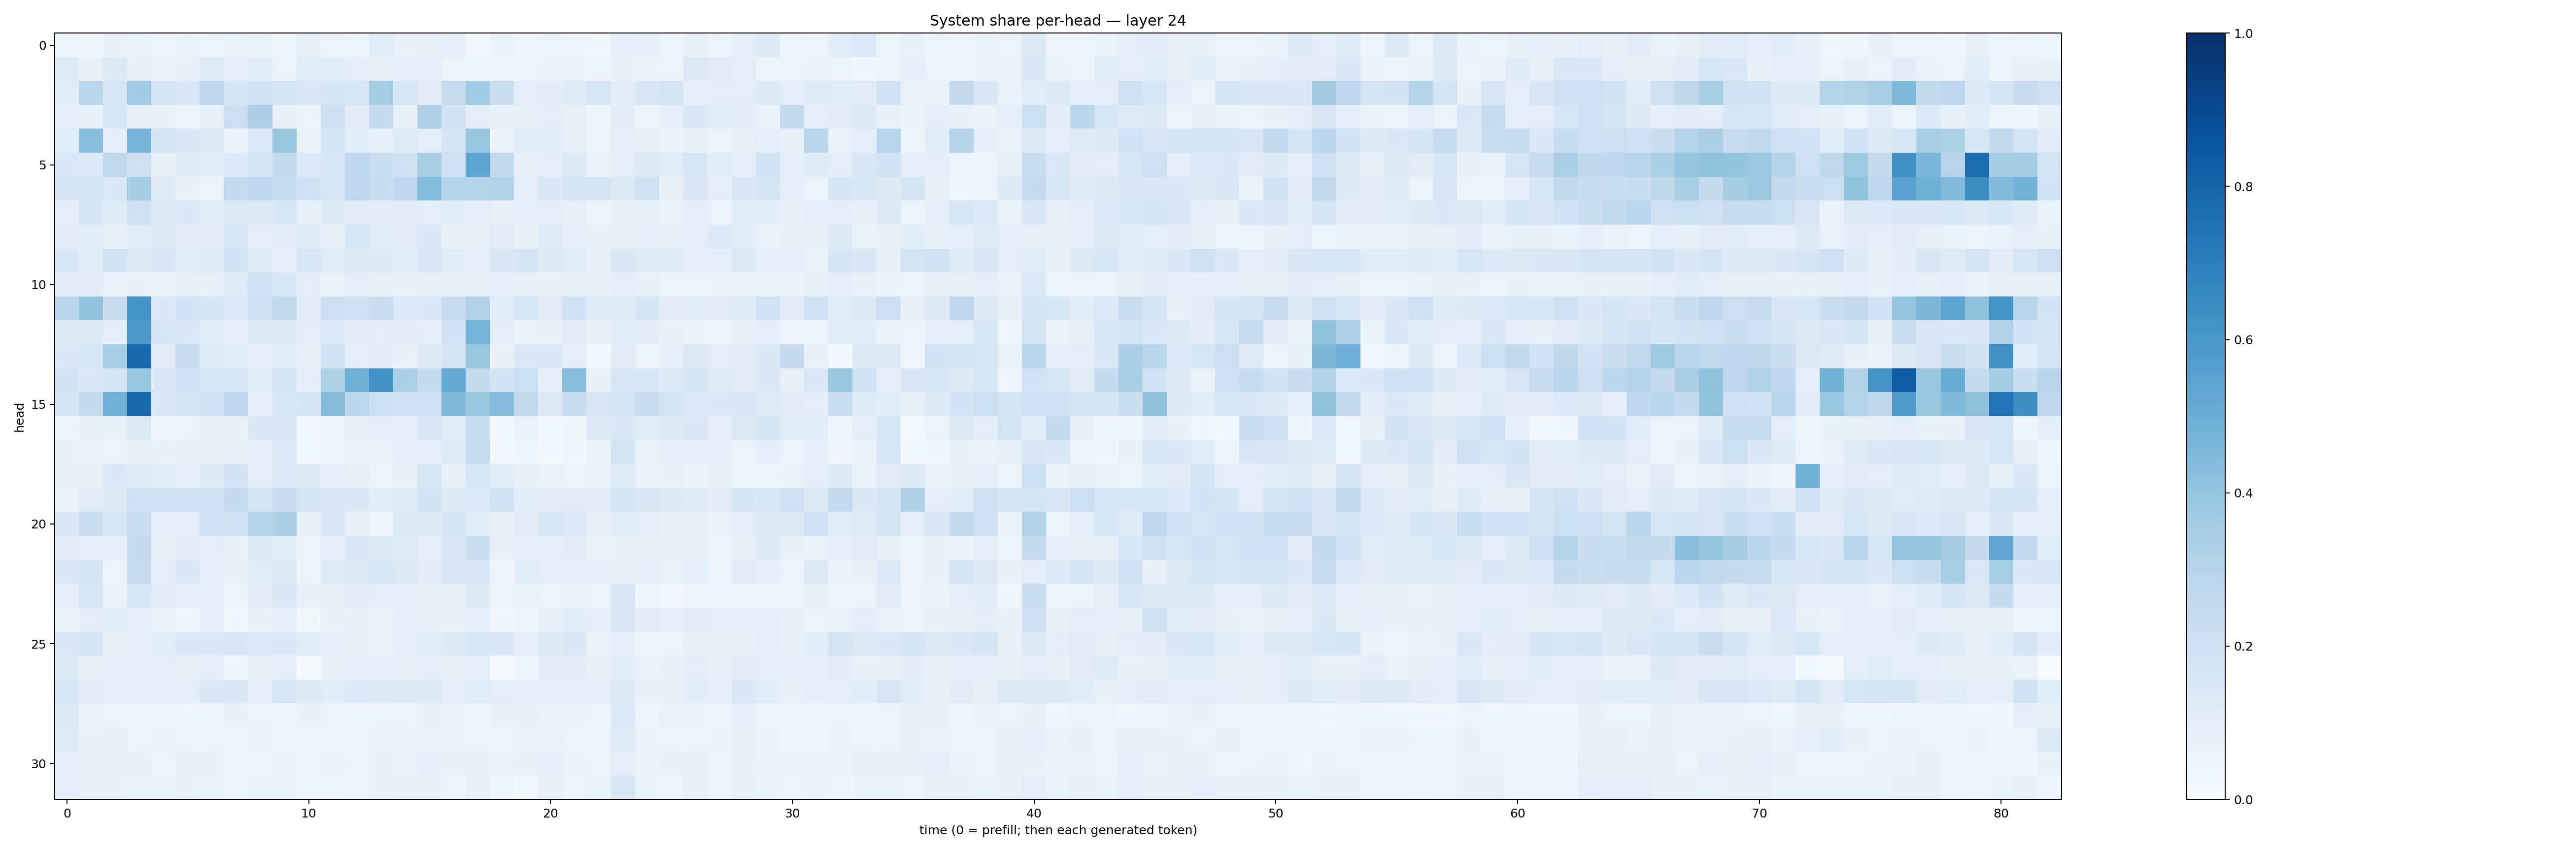

Data behind this chart, as committed beside it:
0.053333912, 0.04131575, 0.07451014, 0.06981497, 0.052332465, 0.062669866, 0.0550089, 0.06944317, 0.06317894, 0.043996632, 0.08284202, 0.057938036, 0.052714877, 0.1150518, 0.07710106, 0.07917549, 0.08671928, 0.030907419, 0.06596799, 0.043965936, 0.056513727, 0.04908421, 0.03635462, 0.09286805
0.1181, 0.07047, 0.1233, 0.07945, 0.06467, 0.07381, 0.1187, 0.09773, 0.1082, 0.0606, 0.1139, 0.107, 0.09718, 0.07617, 0.09159, 0.08778, 0.05187, 0.05252, 0.05897, 0.05437, 0.06416, 0.06549, 0.04839, 0.0742
0.1169, 0.2809, 0.1626, 0.3636, 0.165, 0.1429, 0.2662, 0.1685, 0.1869, 0.1759, 0.1418, 0.168, 0.1634, 0.3536, 0.1611, 0.1127, 0.2388, 0.3669, 0.2196, 0.09551, 0.1037, 0.1209, 0.1558, 0.1029
0.0981, 0.08575, 0.1597, 0.08539, 0.08518, 0.06185, 0.08467, 0.2166, 0.3274, 0.0736, 0.05781, 0.2123, 0.1042, 0.2469, 0.07646, 0.3171, 0.1818, 0.09874, 0.07322, 0.07596, 0.09697, 0.08255, 0.05457, 0.1018
0.116, 0.4324, 0.09318, 0.4749, 0.1786, 0.146, 0.1296, 0.06606, 0.1365, 0.3848, 0.06517, 0.1655, 0.1061, 0.08471, 0.1186, 0.09911, 0.1756, 0.3882, 0.06968, 0.1079, 0.107, 0.08417, 0.05992, 0.08759
0.1436, 0.1358, 0.2646, 0.2066, 0.08558, 0.118, 0.1082, 0.134, 0.1662, 0.2556, 0.1336, 0.1598, 0.2661, 0.2244, 0.1973, 0.3384, 0.2065, 0.5372, 0.2563, 0.08151, 0.09131, 0.1226, 0.06756, 0.09394
0.1648, 0.1727, 0.1437, 0.3488, 0.1194, 0.07079, 0.04963, 0.2561, 0.2737, 0.2358, 0.2042, 0.1606, 0.2766, 0.232, 0.2694, 0.4403, 0.2978, 0.3067, 0.3105, 0.08954, 0.1385, 0.1709, 0.1763, 0.1327
0.09768, 0.1711, 0.1204, 0.2078, 0.1251, 0.1397, 0.1158, 0.1323, 0.1227, 0.1556, 0.08044, 0.124, 0.1122, 0.1117, 0.104, 0.09522, 0.109, 0.1001, 0.0807, 0.08821, 0.09027, 0.08533, 0.06012, 0.07332
0.1126, 0.1161, 0.07248, 0.1146, 0.1257, 0.1027, 0.1119, 0.1585, 0.09116, 0.1022, 0.1199, 0.08493, 0.1572, 0.1145, 0.1108, 0.1389, 0.07786, 0.07476, 0.1121, 0.08576, 0.1184, 0.0908, 0.07945, 0.07972
0.1544, 0.1159, 0.1888, 0.1296, 0.1507, 0.1137, 0.1207, 0.1869, 0.1193, 0.08807, 0.1564, 0.1149, 0.1257, 0.1214, 0.1057, 0.1428, 0.1157, 0.09009, 0.1516, 0.1643, 0.1237, 0.1087, 0.07326, 0.14
0.1047, 0.103, 0.07026, 0.07811, 0.06854, 0.07985, 0.08428, 0.1196, 0.1876, 0.1545, 0.09863, 0.06847, 0.09869, 0.08276, 0.07241, 0.08521, 0.07752, 0.08169, 0.09138, 0.07785, 0.07387, 0.08171, 0.08481, 0.1015
0.2795, 0.3993, 0.2268, 0.6164, 0.1398, 0.1807, 0.1699, 0.1352, 0.2113, 0.2633, 0.1111, 0.2127, 0.1985, 0.2249, 0.135, 0.1408, 0.2347, 0.3135, 0.1085, 0.1565, 0.113, 0.1995, 0.1182, 0.1179
0.1321, 0.1258, 0.09395, 0.597, 0.1625, 0.1463, 0.1072, 0.09029, 0.1309, 0.1314, 0.09807, 0.1337, 0.1051, 0.09757, 0.1038, 0.08601, 0.1798, 0.4764, 0.09431, 0.06904, 0.07933, 0.1113, 0.07524, 0.1057
0.1395, 0.1638, 0.3431, 0.7856, 0.1023, 0.228, 0.1178, 0.1166, 0.08766, 0.1163, 0.08527, 0.1906, 0.08905, 0.1022, 0.07235, 0.1292, 0.1737, 0.39, 0.07705, 0.1391, 0.142, 0.08782, 0.0292, 0.1035
0.1875, 0.14, 0.1675, 0.3833, 0.1458, 0.2059, 0.1578, 0.162, 0.116, 0.1736, 0.09329, 0.3238, 0.4918, 0.6215, 0.3293, 0.2434, 0.5168, 0.2528, 0.1867, 0.2187, 0.09095, 0.4259, 0.07585, 0.1496
0.178, 0.2531, 0.4787, 0.7783, 0.1415, 0.1751, 0.1989, 0.2679, 0.09327, 0.1537, 0.1701, 0.435, 0.2867, 0.217, 0.2107, 0.2101, 0.4472, 0.3838, 0.4374, 0.2592, 0.1322, 0.2368, 0.1487, 0.1641
0.04758, 0.07723, 0.07063, 0.1255, 0.04332, 0.05258, 0.07302, 0.07206, 0.1438, 0.1474, 0.02611, 0.04058, 0.07979, 0.09218, 0.08664, 0.1405, 0.1064, 0.2284, 0.02558, 0.07009, 0.03087, 0.03579, 0.1211, 0.1475
0.08006, 0.06658, 0.05958, 0.08563, 0.07386, 0.08214, 0.0846, 0.08117, 0.09122, 0.1352, 0.02596, 0.05369, 0.07025, 0.06562, 0.09662, 0.08752, 0.1205, 0.2377, 0.02868, 0.03741, 0.01875, 0.0318, 0.06997, 0.1795
0.07502, 0.08118, 0.1392, 0.1196, 0.1056, 0.09309, 0.1237, 0.1834, 0.09608, 0.1349, 0.1228, 0.09285, 0.08131, 0.05935, 0.07142, 0.1572, 0.08087, 0.1569, 0.1085, 0.07838, 0.06737, 0.06074, 0.06825, 0.12
0.06822, 0.1122, 0.1232, 0.2014, 0.2068, 0.2014, 0.2093, 0.247, 0.1772, 0.2272, 0.1642, 0.1462, 0.1471, 0.1149, 0.1206, 0.1937, 0.1249, 0.1337, 0.1932, 0.1062, 0.1115, 0.1123, 0.1125, 0.1716
0.1457, 0.2216, 0.1562, 0.2263, 0.1007, 0.1009, 0.1997, 0.1963, 0.2973, 0.3255, 0.08141, 0.1452, 0.07766, 0.04553, 0.1255, 0.1253, 0.1656, 0.1136, 0.0704, 0.1094, 0.1539, 0.1346, 0.07189, 0.115
0.1104, 0.1009, 0.09723, 0.2423, 0.0826, 0.105, 0.09613, 0.07617, 0.1227, 0.107, 0.04884, 0.09289, 0.1417, 0.129, 0.1195, 0.09621, 0.1383, 0.2258, 0.07517, 0.09693, 0.09248, 0.1115, 0.06493, 0.07358
0.1484, 0.172, 0.05161, 0.2352, 0.08876, 0.1417, 0.08654, 0.07173, 0.1167, 0.1269, 0.0502, 0.1175, 0.1304, 0.1614, 0.126, 0.1035, 0.1515, 0.1498, 0.05014, 0.1087, 0.09701, 0.08988, 0.08882, 0.08187
0.09888, 0.1593, 0.07007, 0.1532, 0.1115, 0.09744, 0.08828, 0.05285, 0.1096, 0.1459, 0.07586, 0.08144, 0.1045, 0.08998, 0.0992, 0.07493, 0.07207, 0.1314, 0.06177, 0.07007, 0.06039, 0.06301, 0.0523, 0.1454
0.06959, 0.09967, 0.1157, 0.09239, 0.06367, 0.04667, 0.09836, 0.0369, 0.071, 0.08675, 0.02118, 0.07201, 0.07515, 0.06633, 0.09221, 0.07627, 0.07667, 0.09459, 0.03135, 0.04799, 0.08588, 0.108, 0.09276, 0.1453
0.1406, 0.1654, 0.08576, 0.0964, 0.1146, 0.1368, 0.1404, 0.1494, 0.1361, 0.1404, 0.1088, 0.08837, 0.08569, 0.0637, 0.0901, 0.1146, 0.1304, 0.1535, 0.1473, 0.09967, 0.1328, 0.1463, 0.06583, 0.09278
0.1226, 0.08433, 0.09264, 0.0951, 0.09954, 0.08005, 0.09081, 0.04158, 0.08262, 0.09233, 0.01025, 0.07906, 0.09231, 0.09023, 0.08037, 0.09463, 0.08114, 0.09133, 0.009917, 0.04165, 0.1094, 0.1028, 0.0715, 0.1153
0.1579, 0.112, 0.08735, 0.09132, 0.08935, 0.09742, 0.1389, 0.145, 0.1, 0.1581, 0.1213, 0.1071, 0.1364, 0.1231, 0.1268, 0.1315, 0.09442, 0.1156, 0.09851, 0.09301, 0.09515, 0.08917, 0.09526, 0.1312
0.1275, 0.06728, 0.05816, 0.05232, 0.05658, 0.04253, 0.05854, 0.07624, 0.05112, 0.05162, 0.07792, 0.05933, 0.0568, 0.0548, 0.05292, 0.08558, 0.06313, 0.05152, 0.07488, 0.076, 0.06652, 0.06499, 0.05561, 0.1343
0.1176, 0.07298, 0.07758, 0.0509, 0.06566, 0.05296, 0.06192, 0.06057, 0.06895, 0.06078, 0.06047, 0.05311, 0.04443, 0.06966, 0.06764, 0.06699, 0.06604, 0.05202, 0.05641, 0.07, 0.06863, 0.06026, 0.05887, 0.1192
0.09755, 0.08012, 0.0775, 0.07704, 0.05685, 0.07892, 0.07056, 0.05923, 0.05313, 0.06624, 0.06027, 0.06728, 0.0611, 0.07409, 0.06292, 0.08877, 0.07043, 0.07879, 0.0658, 0.0813, 0.08644, 0.06832, 0.06014, 0.09832
0.09057, 0.07049, 0.07256, 0.07007, 0.0698, 0.07319, 0.06322, 0.05892, 0.06303, 0.0682, 0.04394, 0.04577, 0.05908, 0.07817, 0.07667, 0.07732, 0.06233, 0.07943, 0.04502, 0.02766, 0.07113, 0.05808, 0.06772, 0.1504
